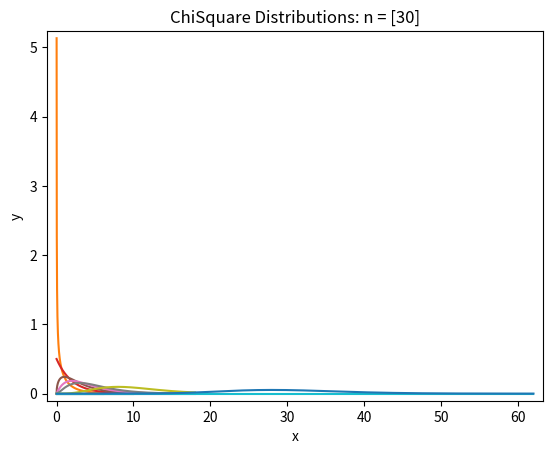

Write Python code to recreate this figure.
import matplotlib.pyplot as plt 
import numpy             as np
from scipy.special import gamma

def chiSquare(n, x):
    """
    compute the gamma distribution Gamma(a, l)

    Since lambda is a keyword in Python, it had to be abbreviated as l
    """
    An = 2 ** (n / 2) * gamma(n/2)
    return 1 / An * x ** (n/2-1) * np.exp(-x/2) 

def plotChiSquare(l, w):
    n = 1000
    x = np.linspace(0.0, w, num = n)
    z = np.zeros((n,1))
    plt.margins(0.02)
    plt.plot(x, z)
    for f in l:
        y = chiSquare(f, x)
        plt.plot(x, y)
    plt.xlabel("x")
    plt.ylabel("y")
    plt.title("ChiSquare Distributions: n = " + str(l))
#    plt.title("ChiSquare Distribution with 1 degree of freedom.")
    plt.show()

plotChiSquare([1], 6)
plotChiSquare([2], 10)
plotChiSquare([3,4,5,10], 18)
plotChiSquare([30], 62)
